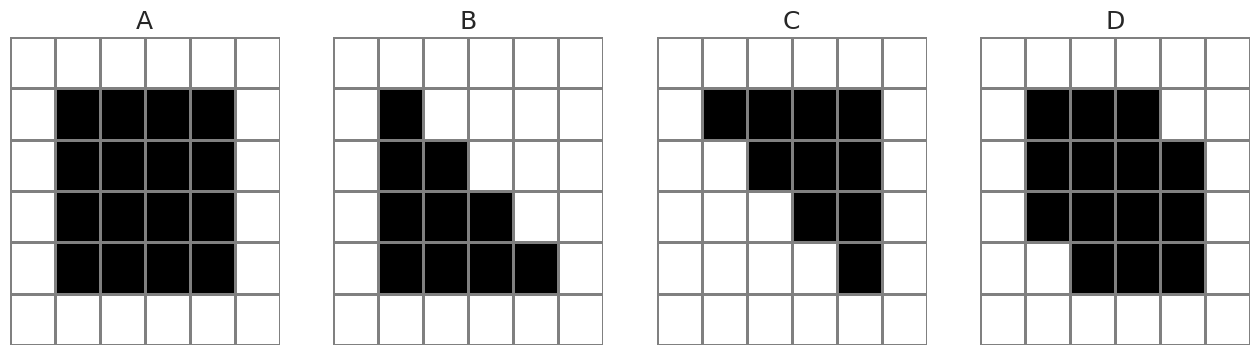

This figure's Python source: (Note: this script raises an exception after producing the figure.)
%matplotlib inline

import numpy as np
import pandas as pd
import matplotlib.pyplot as plt
import seaborn as sns

sns.set_style('white')
sns.set_context('talk')

empty_square = [
     [0,0,0,0,0,0],
     [0,0,0,0,0,0],
     [0,0,0,0,0,0],
     [0,0,0,0,0,0],
     [0,0,0,0,0,0],
     [0,0,0,0,0,0]
]

squareA = [
     [0,0,0,0,0,0],
     [0,1,1,1,1,0],
     [0,1,1,1,1,0],
     [0,1,1,1,1,0],
     [0,1,1,1,1,0],
     [0,0,0,0,0,0]
]

squareB = [
     [0,0,0,0,0,0],
     [0,1,0,0,0,0],
     [0,1,1,0,0,0],
     [0,1,1,1,0,0],
     [0,1,1,1,1,0],
     [0,0,0,0,0,0]
]

squareC = [
     [0,0,0,0,0,0],
     [0,1,1,1,1,0],
     [0,0,1,1,1,0],
     [0,0,0,1,1,0],
     [0,0,0,0,1,0],
     [0,0,0,0,0,0]
]

squareD = [
     [0,0,0,0,0,0],
     [0,1,1,1,0,0],
     [0,1,1,1,1,0],
     [0,1,1,1,1,0],
     [0,0,1,1,1,0],
     [0,0,0,0,0,0]
]

example_problem = np.array([squareA, squareB, squareC, squareD])
print(example_problem.shape)

def plot_problem(problem):
    fig, ax = plt.subplots(1,4, figsize = (16,4))
    opt_labels = 'ABCD'

    for idx,ax_i in enumerate(ax):
        hm = sns.heatmap(problem[idx,:,:], ax=ax_i,
                         cmap='gray_r', cbar=False,
                         linewidths=2, linecolor='#808080')
        ax_i.set(xticks=[], yticks=[], title=opt_labels[idx])     

plot_problem(example_problem)

true_concept = np.array(squareC)
example_mask = np.array([
    [1,1,1,1,1,1],
    [1,0,1,1,1,1],
    [1,1,0,1,1,1],
    [1,1,0,1,1,1],
    [1,1,1,1,1,1],
    [1,1,1,1,1,1],
]).astype(np.bool)

example = np.ma.masked_array(true_concept, mask=example_mask).astype(np.float)

def plot_example(ex):
    example_view = ex.filled(0.5)
    ax = sns.heatmap(example_view, vmin=0, vmax=1, 
                     cmap='gray_r', cbar=False, square = True,
                     linewidths=1, linecolor='#808080')
    ax.set(xticks=[],yticks=[])

plot_example(example)

n = 36
ex_1 = [[i] for i in  range(n)]
ex_2 = [[i,j] for i in range(n) for j in range(i+1,n)]
ex_3 = [[i,j,k] for i in range(n) for j in range(i+1,n) for k in range(j+1,n)]

print('Singles: %i' % len(ex_1))
print('Doubles: %i' % len(ex_2))
print('Triples: %i' % len(ex_3))

def idx_to_mask(idx):
    ex = np.zeros(36)
    ex[idx] = 1
    ex = np.reshape(ex, (6,6))
    ex = ex.astype(np.bool)
    
    return ex

def disambiguates(idx, target, problem):
    mask = idx_to_mask(idx)
    true_h = problem[target,:,:]
    
    any_matches = False
    for i in range(problem.shape[0]):
        if i != target:
            distractor_h = problem[i,:,:]
            any_matches = np.array_equal(true_h[mask], distractor_h[mask])
            if any_matches:
                break
                
    return not any_matches

all_examples = ex_1+ex_2+ex_3
def minimum_all(target, problem, example_space=all_examples):
    n = np.nan
    ex_mask = np.empty((6,6))
    for ex in example_space:
        if disambiguates(ex, target, problem):
            ex_mask = idx_to_mask(ex)
            n = len(ex)
            break
            
    return n, ex_mask

for i in range(4):
    n, _ = minimum_all(i, example_problem)
    print(n)

### Filling dataframe from make_df_from_spreadsheet with k values
# making new df
# df_copy = df.copy()

# added_columns = ['k_1', 'k_2', 'k_3', 'k_4']
# columns = df_copy.columns.tolist()

# for index, row in df_copy.iterrows(): 
#     sample_problem = df_copy.loc[index,columns].to_numpy()
#     sample_problem = np.array([item for item in sample_problem])
#     for i in range(4): 
#         df.loc[index, added_columns[i]] = minimum_all(i, sample_problem)[0]
# df

# # saving
# df.to_csv('output.csv')

def positive_indices(concept):
    pos_coords = np.nonzero(concept)
    pos_idx = np.ravel_multi_index(pos_coords, (6,6))
    pos_idx = list(pos_idx)
    n_idx = len(pos_idx)

    indices = []

    for i in range(n_idx):
        indices.append([pos_idx[i]])
        for j in range(i+1, n_idx):
            indices.append([pos_idx[i],pos_idx[j]])
            for k in range(j+1, n_idx):
                indices.append([pos_idx[i],pos_idx[j],pos_idx[k]])
                for l in range(k+1, n_idx):
                    indices.append([pos_idx[i],pos_idx[j],pos_idx[k],pos_idx[l]])
                
    indices = sorted(indices, key=len)
    return indices

def minimum_positive(target, problem):
    pos_examples = positive_indices(problem[target,:,:])
    n, ex_mask = minimum_all(target, problem, pos_examples)
    return n, ex_mask

minimum_positive(1, example_problem)